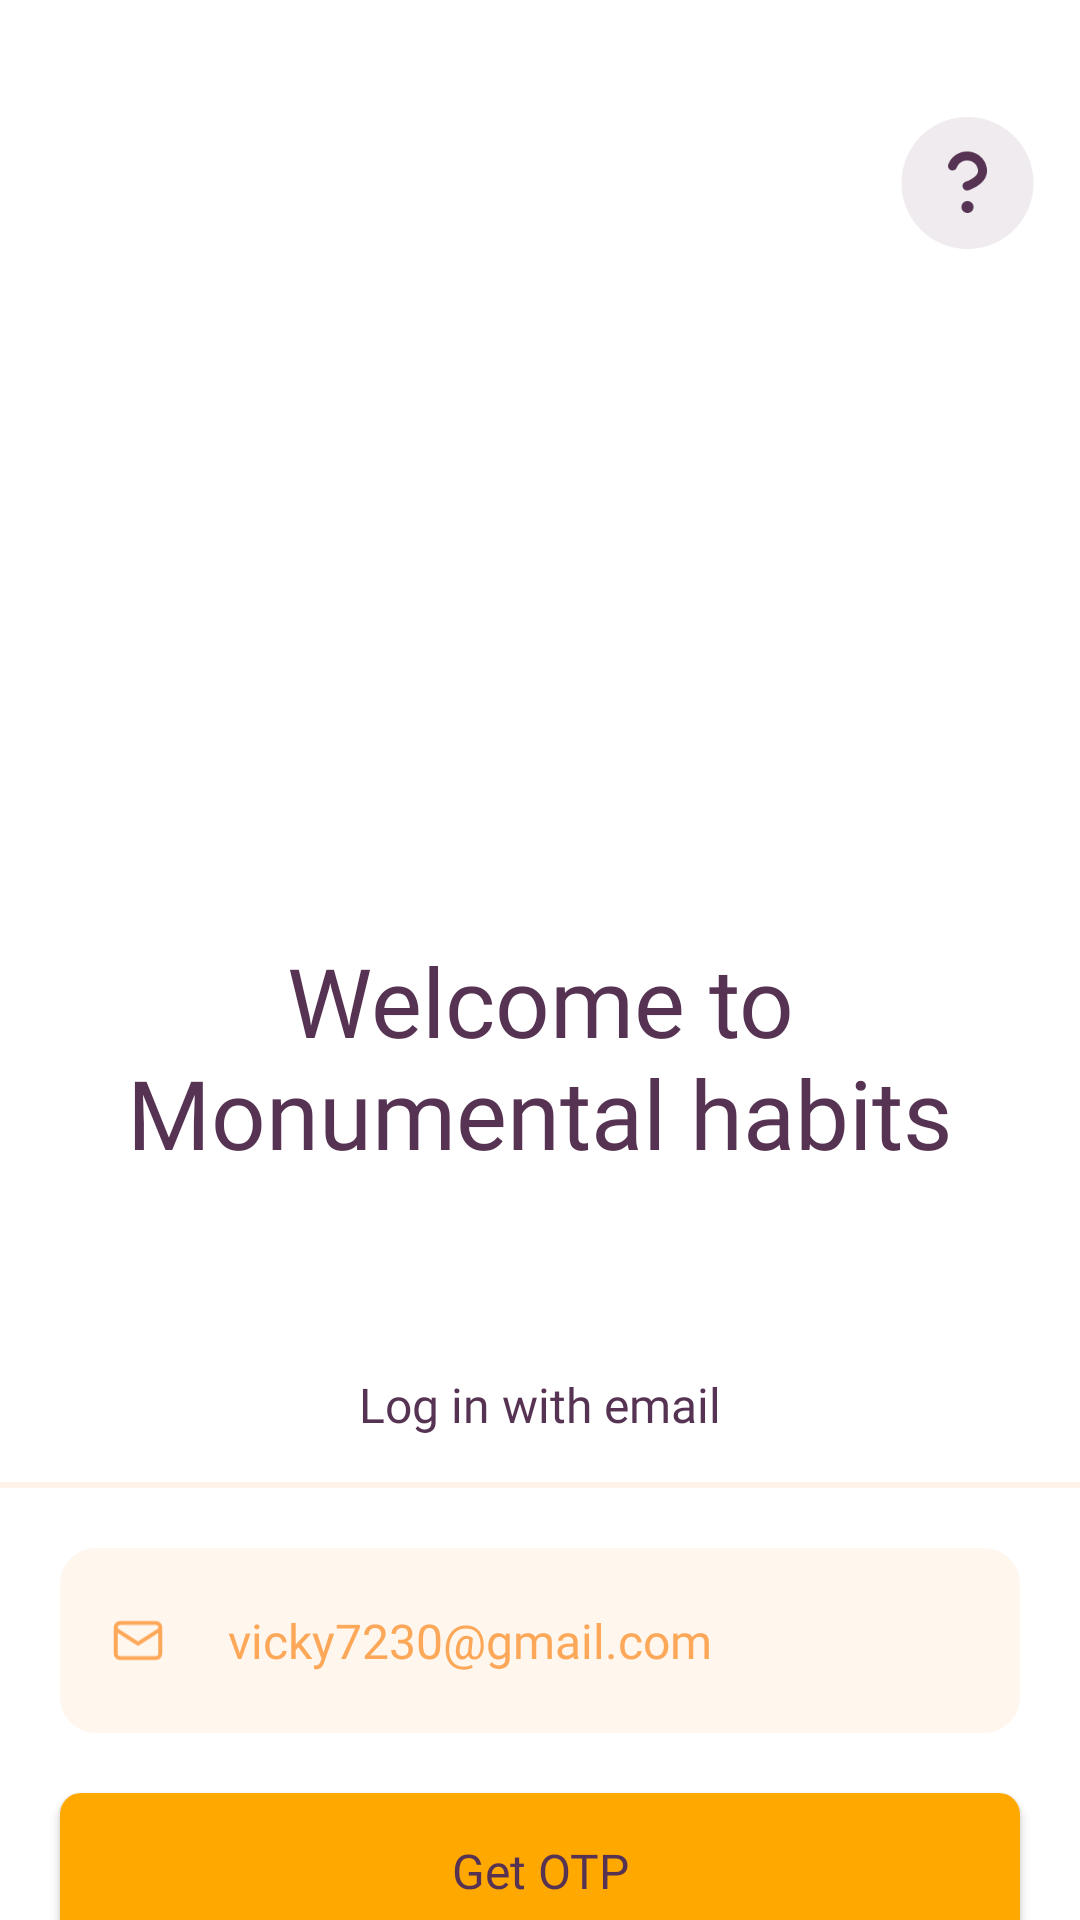

The Android layout XML behind this screen, and the referenced resources:
<!-- AndroidManifest.xml: application theme Theme.Monumental -->
<!-- res/layout/activity_login.xml -->
<?xml version="1.0" encoding="utf-8"?>
<androidx.constraintlayout.widget.ConstraintLayout xmlns:android="http://schemas.android.com/apk/res/android"
    xmlns:app="http://schemas.android.com/apk/res-auto"
    xmlns:tools="http://schemas.android.com/tools"
    android:layout_width="match_parent"
    android:layout_height="match_parent"
    tools:context=".ui._3login.LoginActivity">

    <androidx.appcompat.widget.AppCompatImageView
        android:layout_width="match_parent"
        android:layout_height="match_parent"
        android:scaleType="centerCrop"
        app:layout_constraintBottom_toBottomOf="parent"
        app:layout_constraintLeft_toLeftOf="parent"
        app:layout_constraintRight_toRightOf="parent"
        app:layout_constraintTop_toTopOf="parent"
        app:srcCompat="@drawable/background" />

    <androidx.appcompat.widget.AppCompatImageView
        android:layout_width="65dp"
        android:layout_height="65dp"
        android:layout_marginTop="28dp"
        android:layout_marginEnd="5dp"
        app:layout_constraintRight_toRightOf="parent"
        app:layout_constraintTop_toTopOf="parent"
        app:srcCompat="@drawable/question" />

    <androidx.appcompat.widget.AppCompatTextView
        android:id="@+id/login_heading"
        android:layout_width="350dp"
        android:layout_height="wrap_content"
        android:layout_marginTop="312dp"
        android:fontFamily="@font/klasik_regular"
        android:gravity="center"
        android:text="Welcome to Monumental habits"
        android:textColor="@color/eclipse"
        android:textSize="32sp"
        app:layout_constraintLeft_toLeftOf="parent"
        app:layout_constraintRight_toRightOf="parent"
        app:layout_constraintTop_toTopOf="parent" />

    <LinearLayout
        android:layout_width="match_parent"
        android:layout_height="0dp"
        android:layout_marginTop="50dp"
        android:background="@drawable/curved_background"
        android:orientation="vertical"
        app:layout_constraintBottom_toBottomOf="parent"
        app:layout_constraintLeft_toLeftOf="parent"
        app:layout_constraintRight_toRightOf="parent"
        app:layout_constraintTop_toBottomOf="@id/login_heading">

        <androidx.appcompat.widget.AppCompatTextView
            android:layout_width="match_parent"
            android:layout_height="wrap_content"
            android:layout_margin="15dp"
            android:fontFamily="@font/manrope_medium"
            android:gravity="center"
            android:text="Log in with email"
            android:textColor="@color/eclipse"
            android:textSize="16sp" />

        <View
            android:layout_width="match_parent"
            android:layout_height="2dp"
            android:background="@color/sky" />

        <LinearLayout
            android:id="@+id/email_container"
            android:layout_width="match_parent"
            android:layout_height="wrap_content"
            android:layout_marginStart="20dp"
            android:layout_marginTop="20dp"
            android:layout_marginEnd="20dp"
            android:background="@drawable/edittext_background"
            android:orientation="horizontal"
            android:paddingStart="17dp"
            android:paddingEnd="17dp">

            <androidx.appcompat.widget.AppCompatImageView
                android:layout_width="18dp"
                android:layout_height="15dp"
                android:layout_gravity="center"
                app:srcCompat="@drawable/ic_mail" />

            <View
                android:layout_width="0.5dp"
                android:layout_height="match_parent"
                android:layout_marginStart="20dp"
                android:background="@color/text_color"
                android:visibility="gone" />

            <androidx.appcompat.widget.AppCompatEditText
                android:id="@+id/email_field"
                android:layout_width="0dp"
                android:layout_height="wrap_content"
                android:layout_marginStart="21dp"
                android:layout_weight="1"
                android:background="@android:color/transparent"
                android:fontFamily="@font/manrope_bold"
                android:hint="email id here"
                android:text="vicky7230@gmail.com"
                android:imeOptions="actionDone"
                android:inputType="textEmailAddress"
                android:paddingTop="20dp"
                android:paddingBottom="20dp"
                android:textColor="@color/text_color"
                android:textColorHint="@color/eclipse_light"
                android:textCursorDrawable="@drawable/cursor_drawable"
                android:textSize="16sp" />
        </LinearLayout>

        <androidx.appcompat.widget.AppCompatButton
            android:id="@+id/get_otp"
            android:layout_width="match_parent"
            android:layout_height="52dp"
            android:layout_margin="20dp"
            android:background="@drawable/round_shape_btn"
            android:fontFamily="@font/manrope_bold"
            android:text="Get OTP"
            android:textAllCaps="false"
            android:textColor="@color/eclipse"
            android:textSize="16sp" />

        <androidx.appcompat.widget.AppCompatTextView
            android:layout_width="match_parent"
            android:layout_height="wrap_content"/>

        <LinearLayout
            android:id="@+id/otp_container"
            android:layout_width="match_parent"
            android:layout_height="wrap_content"
            android:layout_marginStart="20dp"
            android:layout_marginTop="20dp"
            android:layout_marginEnd="20dp"
            android:background="@drawable/edittext_background"
            android:orientation="horizontal"
            android:visibility="gone"
            android:paddingStart="17dp"
            android:paddingEnd="17dp">

            <androidx.appcompat.widget.AppCompatImageView
                android:layout_width="22dp"
                android:layout_height="17dp"
                android:layout_gravity="center"
                app:srcCompat="@drawable/ic_otp" />

            <View
                android:layout_width="0.5dp"
                android:layout_height="match_parent"
                android:layout_marginStart="20dp"
                android:background="@color/text_color"
                android:visibility="gone" />

            <androidx.appcompat.widget.AppCompatEditText
                android:id="@+id/otp_field"
                android:layout_width="0dp"
                android:layout_height="wrap_content"
                android:layout_marginStart="21dp"
                android:layout_weight="1"
                android:background="@android:color/transparent"
                android:fontFamily="@font/manrope_bold"
                android:hint="OTP"
                android:imeOptions="actionDone"
                android:inputType="number"
                android:paddingTop="20dp"
                android:paddingBottom="20dp"
                android:textColor="@color/text_color"
                android:textColorHint="@color/eclipse_light"
                android:textCursorDrawable="@drawable/cursor_drawable"
                android:textSize="16sp" />
        </LinearLayout>

        <androidx.appcompat.widget.AppCompatButton
            android:id="@+id/verify_otp"
            android:layout_width="match_parent"
            android:layout_height="52dp"
            android:visibility="gone"
            android:layout_margin="20dp"
            android:background="@drawable/round_shape_btn"
            android:fontFamily="@font/manrope_bold"
            android:text="Verify OTP"
            android:textAllCaps="false"
            android:textColor="@color/eclipse"
            android:textSize="16sp" />

    </LinearLayout>

</androidx.constraintlayout.widget.ConstraintLayout>
<!-- resources referenced by this layout -->
<resources>
  <color name="eclipse">#573353</color>
  <color name="eclipse_light">#80573353</color>
  <color name="sky">#FFF3E9</color>
  <color name="text_color">#FDA758</color>
  <!-- drawable cursor_drawable (drawable) -->
  <?xml version="1.0" encoding="utf-8"?>
  <shape xmlns:android="http://schemas.android.com/apk/res/android"
      android:shape="rectangle">
      <size android:width="1.5dp" />
      <solid android:color="@color/eclipse" />
  </shape>
  <!-- drawable curved_background (drawable) -->
  <?xml version="1.0" encoding="utf-8"?>
  <shape xmlns:android="http://schemas.android.com/apk/res/android" android:shape="rectangle" android:padding="10dp">
      <solid android:color="@color/white"/>
      <corners
          android:topLeftRadius="30dp"
          android:topRightRadius="30dp"/>
  </shape>
  <!-- drawable edittext_background (drawable) -->
  <?xml version="1.0" encoding="utf-8"?>
  <shape xmlns:android="http://schemas.android.com/apk/res/android" android:shape="rectangle" android:padding="10dp">
      <solid android:color="@color/edittext_color"/>
      <corners
          android:radius="12dp"/>
  </shape>
  <!-- drawable ic_otp (drawable) -->
  <vector xmlns:android="http://schemas.android.com/apk/res/android"
      android:width="14dp"
      android:height="18dp"
      android:viewportWidth="14"
      android:viewportHeight="18">
      <path
          android:fillColor="@color/text_color"
          android:pathData="M7,0.9C4.4448,0.9 2.4,2.9448 2.4,5.5V7.4029C1.5441,7.4519 0.9,8.1284 0.9,9V15.5C0.9,16.4052 1.5948,17.1 2.5,17.1H11.5C12.4052,17.1 13.1,16.4052 13.1,15.5V9C13.1,8.1284 12.4559,7.4519 11.6,7.4029V5.5C11.6,2.9448 9.5552,0.9 7,0.9ZM11.9,9V15.5C11.9,15.6273 11.858,15.7256 11.7918,15.7918C11.7256,15.858 11.6273,15.9 11.5,15.9H2.5C2.3727,15.9 2.2744,15.858 2.2082,15.7918C2.142,15.7256 2.1,15.6273 2.1,15.5V9C2.1,8.8727 2.142,8.7744 2.2082,8.7082C2.2744,8.642 2.3727,8.6 2.5,8.6H3H11H11.5C11.6273,8.6 11.7256,8.642 11.7918,8.7082C11.858,8.7744 11.9,8.8727 11.9,9ZM3.6,7.4V5.5C3.6,3.6052 5.1052,2.1 7,2.1C8.8948,2.1 10.4,3.6052 10.4,5.5V7.4H3.6Z" />
  </vector>
  <!-- drawable round_shape_btn (drawable) -->
  <?xml version="1.0" encoding="utf-8"?>
  <shape xmlns:android="http://schemas.android.com/apk/res/android" android:shape="rectangle" android:padding="10dp">
      <solid android:color="@color/morning"/>
      <corners
          android:radius="7dp"/>
  </shape>
  <style name="Theme.Monumental" parent="Theme.MaterialComponents.Light.NoActionBar">
          
          <item name="colorPrimary">@color/sky</item>
          <item name="colorPrimaryVariant">@color/sky</item>
          <item name="colorOnPrimary">@color/black</item>
          
          <item name="colorSecondary">@color/sunset</item>
          <item name="colorSecondaryVariant">@color/teal_700</item>
          <item name="colorOnSecondary">@color/black</item>
          
          <item name="android:statusBarColor" tools:targetApi="l">?attr/colorPrimaryVariant</item>
          <item name="android:navigationBarColor" tools:targetApi="l">?attr/colorPrimaryVariant</item>
          
      </style>
  <color name="white">#FFFFFFFF</color>
  <color name="edittext_color">#FFF6ED</color>
  <color name="morning">#FEA800</color>
  <color name="black">#FF000000</color>
  <color name="sunset">#FF6767</color>
  <color name="teal_700">#FF018786</color>
</resources>
